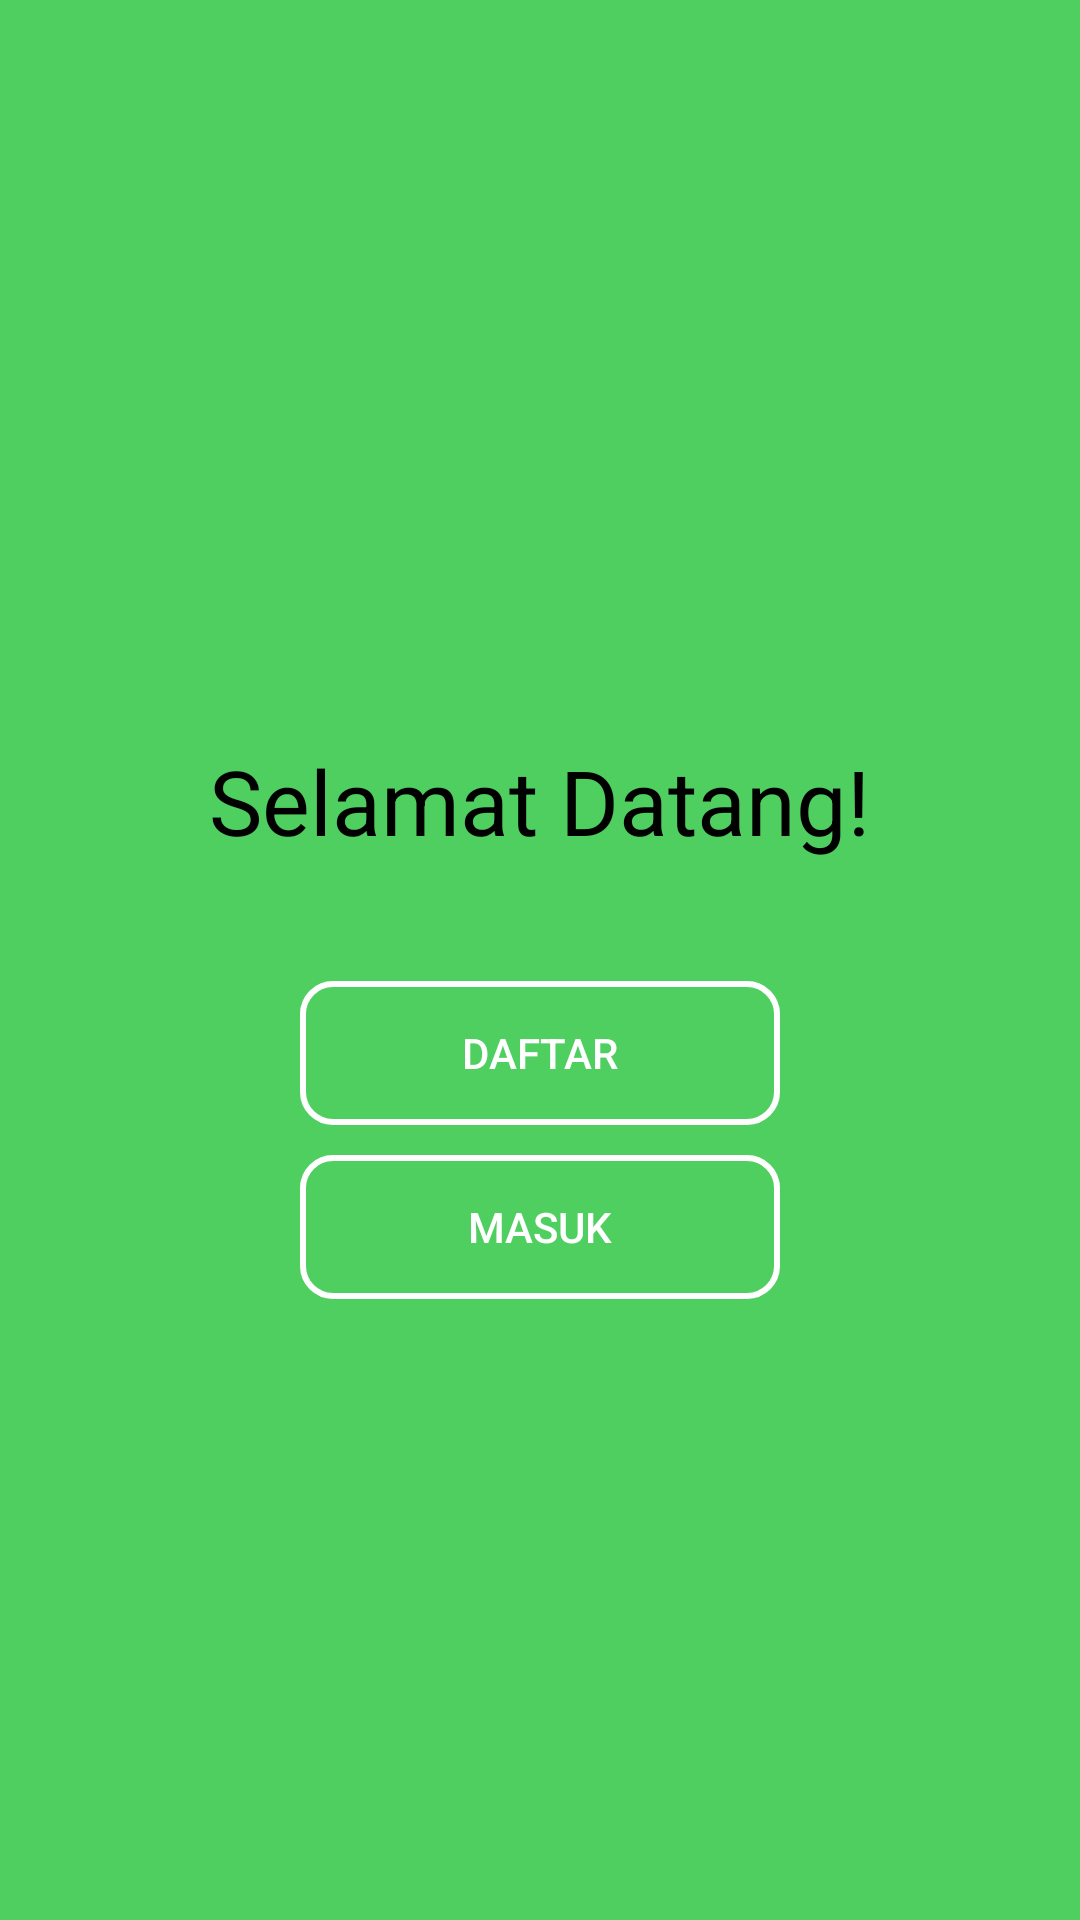

Reconstruct the res/layout file that produces this screen, plus the resources it refers to.
<!-- AndroidManifest.xml: application theme AppTheme -->
<!-- res/layout/activity_login.xml -->
<?xml version="1.0" encoding="utf-8"?>
<LinearLayout
    xmlns:android="http://schemas.android.com/apk/res/android"
    xmlns:tools="http://schemas.android.com/tools"
    android:layout_width="match_parent"
    android:layout_height="match_parent"
    android:background="#50cf61"
    tools:context="com.muasdiet.muasmakkode.diet.LoginActivity">


    <LinearLayout
        android:orientation="vertical"
        android:layout_width="match_parent"
        android:layout_height="match_parent"
        android:gravity="center">

        <TextView
            android:layout_width="wrap_content"
            android:layout_height="wrap_content"
            android:text="Selamat Datang!"
            android:textSize="30sp"
            android:layout_margin="40dp" />

        <Button
            android:id="@+id/button_daftar"
            android:textColor="#ffffff"
            android:layout_width="160dp"
            android:background="@drawable/border_button"
            android:layout_height="wrap_content"
            android:text="Daftar"/>

        <Button
            android:id="@+id/button_masuk"
            android:textColor="#ffffff"
            android:layout_width="160dp"
            android:layout_marginTop="10dp"
            android:background="@drawable/border_button"
            android:layout_height="wrap_content"
            android:text="masuk"/>

    </LinearLayout>

</LinearLayout>
<!-- resources referenced by this layout -->
<resources>
  <!-- drawable border_button (drawable) -->
  <?xml version="1.0" encoding="utf-8"?>
  <selector xmlns:android="http://schemas.android.com/apk/res/android">
      <item>
          <shape android:shape="rectangle">
              <stroke android:color="#ffffff" android:width="2dp" />
              
              <corners android:radius="10dp" />
          </shape>
      </item>
  </selector>
  <style name="AppTheme" parent="Theme.AppCompat.Light.DarkActionBar">
          
          <item name="colorPrimary">@color/primaryColor</item>
          <item name="colorPrimaryDark">@color/primaryDarkColor</item>
          <item name="colorAccent">@color/primaryLightColor</item>
          <item name="android:textColor">@color/primaryTextColor</item>
      </style>
  <color name="primaryColor">#ffb300</color>
  <color name="primaryDarkColor">#c68400</color>
  <color name="primaryLightColor">#ffe54c</color>
  <color name="primaryTextColor">#000000</color>
</resources>
